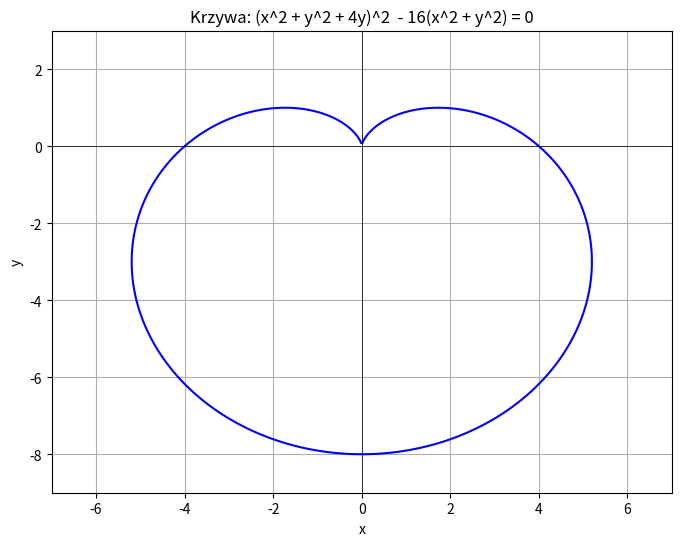

Source code (Python): (Note: this script raises an exception after producing the figure.)
import numpy as np
import matplotlib.pyplot as plt
import sympy as sp

def plot_curve(eq, x_range, y_range, title, filename=None):
    x, y = sp.symbols('x y')
    f = sp.lambdify((x, y), eq, "numpy")

    X, Y = np.meshgrid(np.linspace(x_range[0], x_range[1], 400), np.linspace(y_range[0], y_range[1], 400))
    Z = f(X, Y)

    plt.figure(figsize=(8, 6))
    plt.contour(X, Y, Z, levels=[0], colors='b')
    plt.title(title)
    plt.xlabel('x')
    plt.ylabel('y')
    plt.grid(True)
    plt.axhline(0, color='black',linewidth=0.5)
    plt.axvline(0, color='black',linewidth=0.5)
    if filename:
        plt.savefig(filename)
    else:
        plt.show()

# 1. Krzywa algebraiczna: (x^2 + y^2 + 4y)^2  - 16(x^2 + y^2) = 0
x, y = sp.symbols('x y')
eq1 = (x**2 + y**2 + 4 * y)**2 - 16 * (x**2 + y**2)
plot_curve(eq1, (-7, 7), (-9, 3), "Krzywa: (x^2 + y^2 + 4y)^2  - 16(x^2 + y^2) = 0", "wykresy/ex9_1.png")

# 2. Krzywa algebraiczna: 2(x^2 + 9)(y^2 - 16) + (x^2 - 9)^2 + (y^2 - 16)^2 = 0
eq2 = 2 * (x**2 + 9) * (y**2 - 16) + (x**2 - 9)**2 + (y**2 - 16)**2
plot_curve(eq2, (-8, 8), (-5, 5), "Krzywa: 2(x^2 + 9)(y^2 - 16) + (x^2 - 9)^2 + (y^2 - 16)^2 = 0", "wykresy/ex9_2.png")

# 3. Krzywa algebraiczna: 350x^2y^2 - 15^2(x^2 + y^2) + 12^2(x^4 + y^4) + 81 = 0
eq3 = 350 * x**2 * y**2 - 15**2 * (x**2 + y**2) + 12**2 * (x**4 + y**4) + 81
plot_curve(eq3, (-2, 2), (-2, 2), "Krzywa: 350x^2y^2 - 15^2(x^2 + y^2) + 12^2(x^4 + y^4) + 81 = 0", "wykresy/ex9_3.png")

# Wyznaczanie punktów osobliwych

def find_singular_points(eq):
    x, y = sp.symbols('x y')
    fx = sp.diff(eq, x)
    fy = sp.diff(eq, y)
    singular_points = sp.solve([fx, fy], (x, y), dict=True)
    return singular_points

# 1. Punkty osobliwe
singular_points_1 = find_singular_points(eq1)
print("Punkty osobliwe krzywej 1:", singular_points_1)

# 2. Punkty osobliwe
singular_points_2 = find_singular_points(eq2)
print("Punkty osobliwe krzywej 2:", singular_points_2)

# 3. Punkty osobliwe
singular_points_3 = find_singular_points(eq3)
print("Punkty osobliwe krzywej 3:", singular_points_3)
